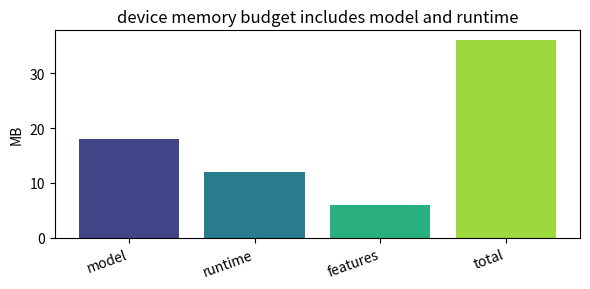
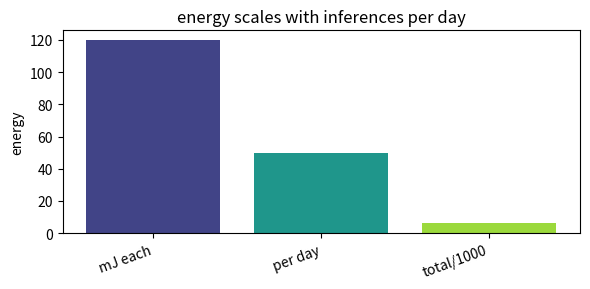
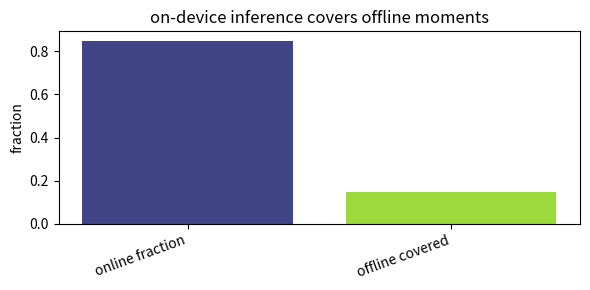
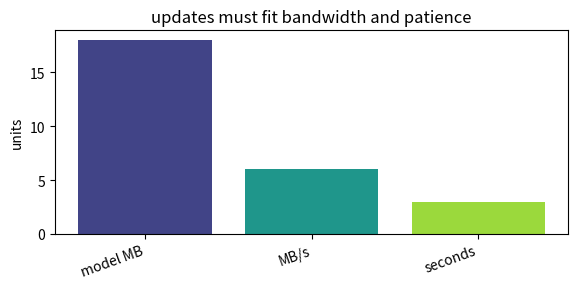
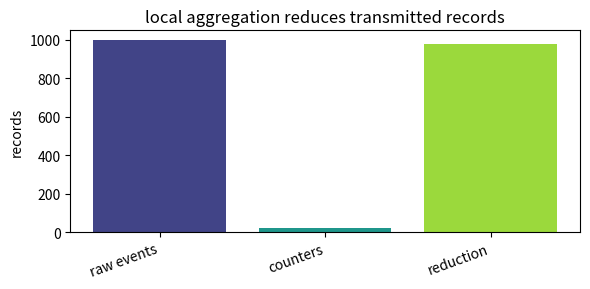

Write Python code to recreate these figures, in order.
import numpy as np, matplotlib.pyplot as plt, math, itertools
np.random.seed(0)
def bar_values(labels, values, title, ylabel='value'):
    x=np.arange(len(labels)); plt.figure(figsize=(6,3)); plt.bar(x, values, color=plt.cm.viridis(np.linspace(0.2,0.85,len(labels))))
    plt.xticks(x, labels, rotation=20, ha='right'); plt.ylabel(ylabel); plt.title(title); plt.tight_layout()
def line_values(x, y, title, xlabel='x', ylabel='value'):
    plt.figure(figsize=(6,3)); plt.plot(x, y, '-o', ms=4); plt.xlabel(xlabel); plt.ylabel(ylabel); plt.title(title); plt.tight_layout()
print('setup ok')

# 1) device memory budget includes model and runtime
labels=['model', 'runtime', 'features', 'total']
values=np.array([18.0, 12.0, 6.0, 36.0])
bar_values(labels, values, 'device memory budget includes model and runtime', 'MB')

assert values[:3].sum()==values[3]

# 2) energy scales with inferences per day
labels=['mJ each', 'per day', 'total/1000']
values=np.array([120.0, 50.0, 6.0])
bar_values(labels, values, 'energy scales with inferences per day', 'energy')

assert values[0]*values[1]/1000==values[2]

# 3) on-device inference covers offline moments
labels=['online fraction', 'offline covered']
values=np.array([0.85, 0.15])
bar_values(labels, values, 'on-device inference covers offline moments', 'fraction')

assert abs(values.sum()-1)<1e-9

# 4) updates must fit bandwidth and patience
labels=['model MB', 'MB/s', 'seconds']
values=np.array([18.0, 6.0, 3.0])
bar_values(labels, values, 'updates must fit bandwidth and patience', 'units')

assert values[0]/values[1]==values[2]

# 5) local aggregation reduces transmitted records
labels=['raw events', 'counters', 'reduction']
values=np.array([1000.0, 20.0, 980.0])
bar_values(labels, values, 'local aggregation reduces transmitted records', 'records')

assert values[0]-values[1]==values[2]
